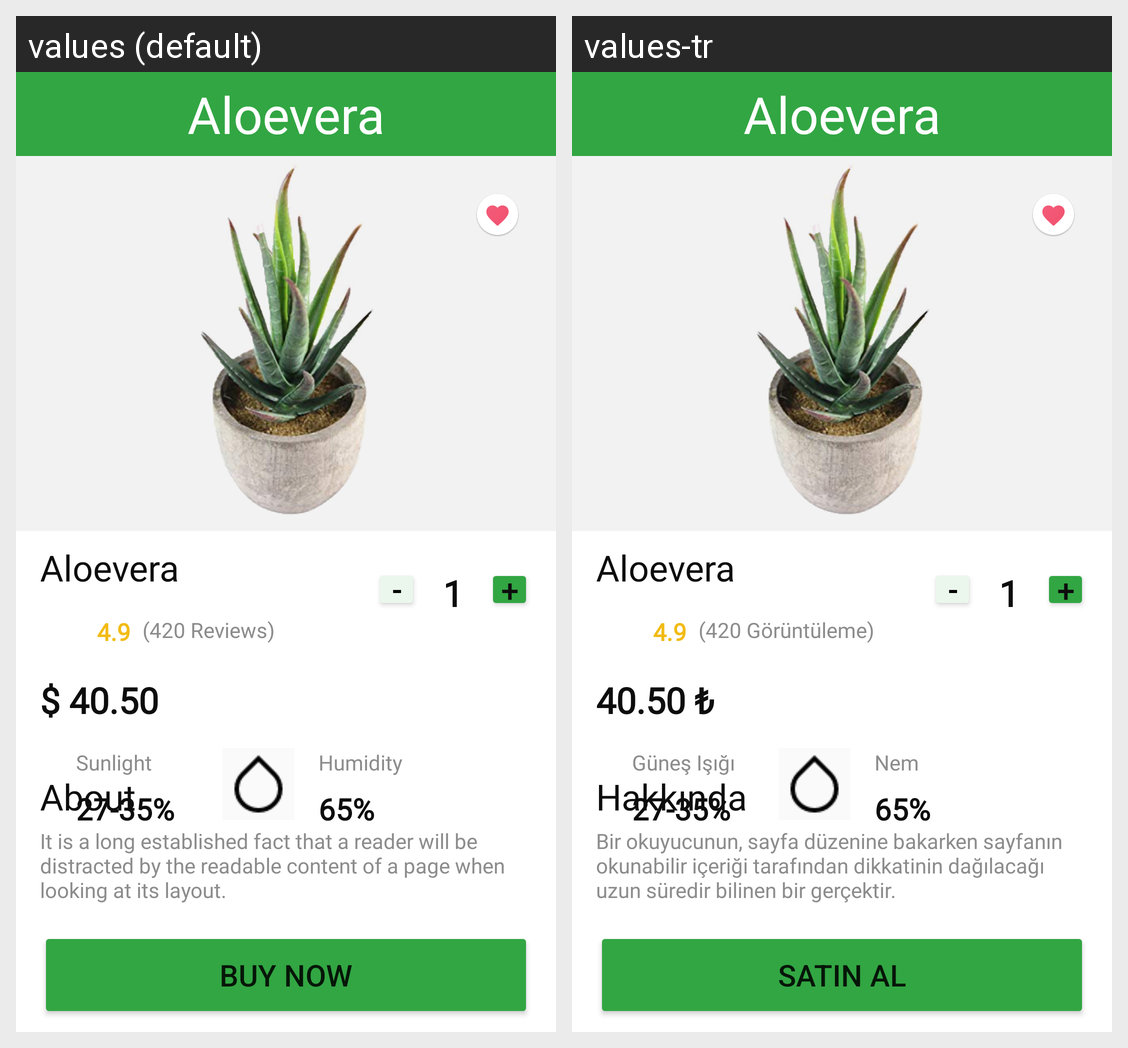

For this localized Android screen grid, give each drawn string resource with its value in every locale shown.
Android screen res/layout/activity_main.xml rendered under 2 locales, left to right: values (default), values-tr. Device: Nexus 5 (rendered at 1080×1920; each locale shown at half size, 540×960, under a caption strip naming it); theme Theme.AndroidStudioOdev3.
Strings drawn on this screen, with the default value and each locale's value (text and hints the layout hard-codes, and strings that could not be matched under every locale, appear in the picture but are not listed):

aloeveraBaslik
  values: Aloevera
  values-tr: Aloevera

goruntuleme
  values: (420 Reviews)
  values-tr: (420 Görüntüleme)

degerlendirme
  values: 4.9
  values-tr: 4.9

butonEksi
  values: -
  values-tr: -

butonArti
  values: +
  values-tr: +

fiyat
  values: $ 40.50
  values-tr: 40.50 ₺

gunesIsigiYazi
  values: Sunlight
  values-tr: Güneş Işığı

gunesIsigi
  values: 27-35%
  values-tr: 27-35%

nemYazi
  values: Humidity
  values-tr: Nem

nem
  values: 65%
  values-tr: 65%

hakkinda
  values: About
  values-tr: Hakkında

aciklama
  values: It is a long established fact that a reader will be distracted by the readable content of a page when looking at its layout.
  values-tr: Bir okuyucunun, sayfa düzenine bakarken sayfanın okunabilir içeriği tarafından dikkatinin dağılacağı uzun süredir bilinen bir gerçektir.

butonYazi
  values: BUY NOW
  values-tr: Satın Al
